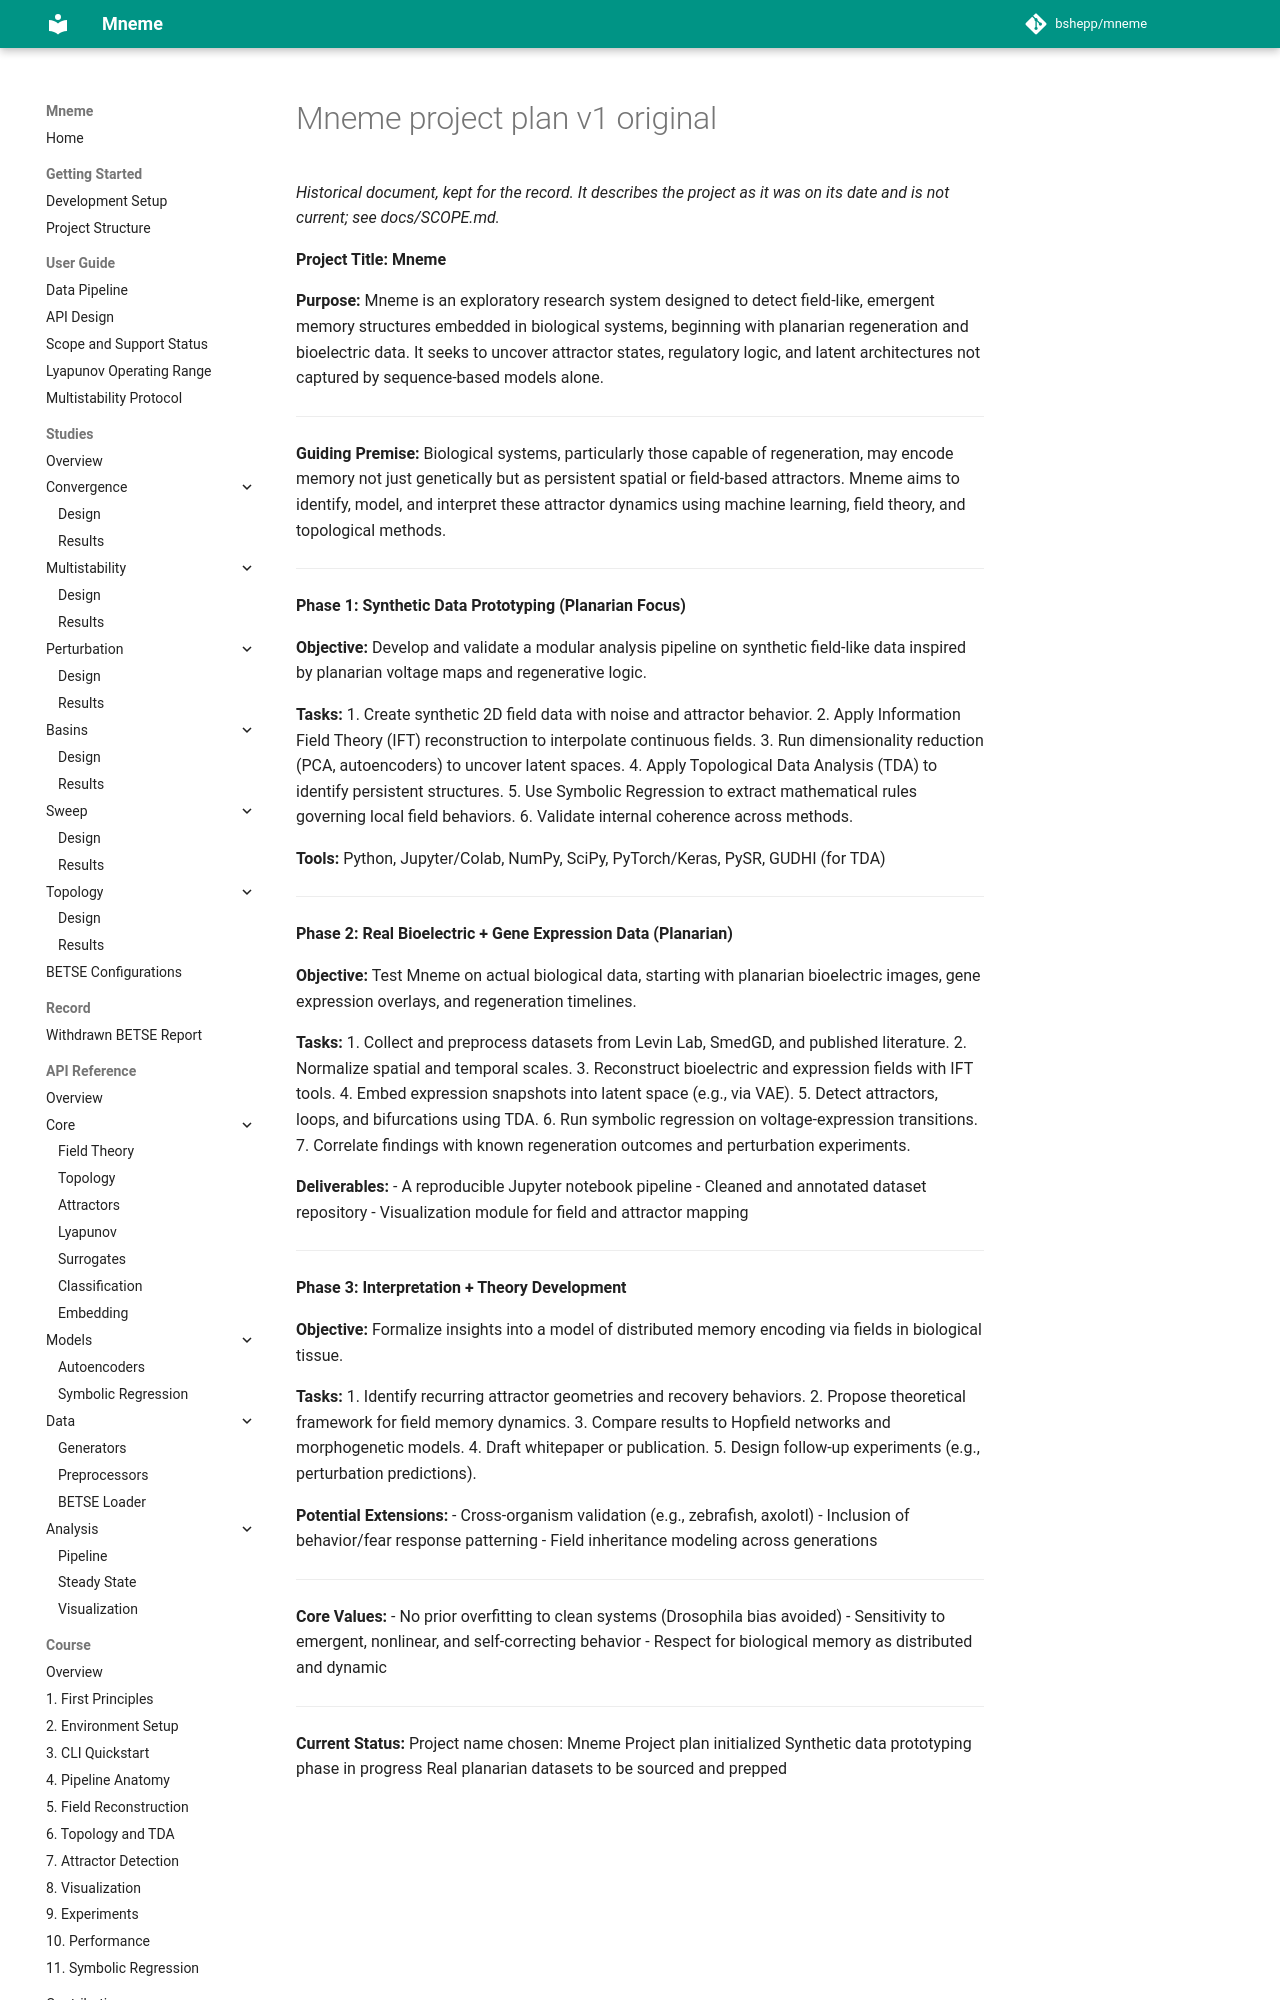

repository: bshepp/mneme · page: mneme_project_plan_v1_original/index.html · generator: mkdocs

*Historical document, kept for the record. It describes the project as it was on its date and is not current; see docs/SCOPE.md.*

**Project Title: Mneme**

**Purpose:**
Mneme is an exploratory research system designed to detect field-like, emergent memory structures embedded in biological systems, beginning with planarian regeneration and bioelectric data. It seeks to uncover attractor states, regulatory logic, and latent architectures not captured by sequence-based models alone.

---

**Guiding Premise:**
Biological systems, particularly those capable of regeneration, may encode memory not just genetically but as persistent spatial or field-based attractors. Mneme aims to identify, model, and interpret these attractor dynamics using machine learning, field theory, and topological methods.

---

**Phase 1: Synthetic Data Prototyping (Planarian Focus)**

**Objective:** Develop and validate a modular analysis pipeline on synthetic field-like data inspired by planarian voltage maps and regenerative logic.

**Tasks:**
1. Create synthetic 2D field data with noise and attractor behavior.
2. Apply Information Field Theory (IFT) reconstruction to interpolate continuous fields.
3. Run dimensionality reduction (PCA, autoencoders) to uncover latent spaces.
4. Apply Topological Data Analysis (TDA) to identify persistent structures.
5. Use Symbolic Regression to extract mathematical rules governing local field behaviors.
6. Validate internal coherence across methods.

**Tools:** Python, Jupyter/Colab, NumPy, SciPy, PyTorch/Keras, PySR, GUDHI (for TDA)

---

**Phase 2: Real Bioelectric + Gene Expression Data (Planarian)**

**Objective:** Test Mneme on actual biological data, starting with planarian bioelectric images, gene expression overlays, and regeneration timelines.

**Tasks:**
1. Collect and preprocess datasets from Levin Lab, SmedGD, and published literature.
2. Normalize spatial and temporal scales.
3. Reconstruct bioelectric and expression fields with IFT tools.
4. Embed expression snapshots into latent space (e.g., via VAE).
5. Detect attractors, loops, and bifurcations using TDA.
6. Run symbolic regression on voltage-expression transitions.
7. Correlate findings with known regeneration outcomes and perturbation experiments.

**Deliverables:**
- A reproducible Jupyter notebook pipeline
- Cleaned and annotated dataset repository
- Visualization module for field and attractor mapping

---

**Phase 3: Interpretation + Theory Development**

**Objective:** Formalize insights into a model of distributed memory encoding via fields in biological tissue.

**Tasks:**
1. Identify recurring attractor geometries and recovery behaviors.
2. Propose theoretical framework for field memory dynamics.
3. Compare results to Hopfield networks and morphogenetic models.
4. Draft whitepaper or publication.
5. Design follow-up experiments (e.g., perturbation predictions).

**Potential Extensions:**
- Cross-organism validation (e.g., zebrafish, axolotl)
- Inclusion of behavior/fear response patterning
- Field inheritance modeling across generations

---
